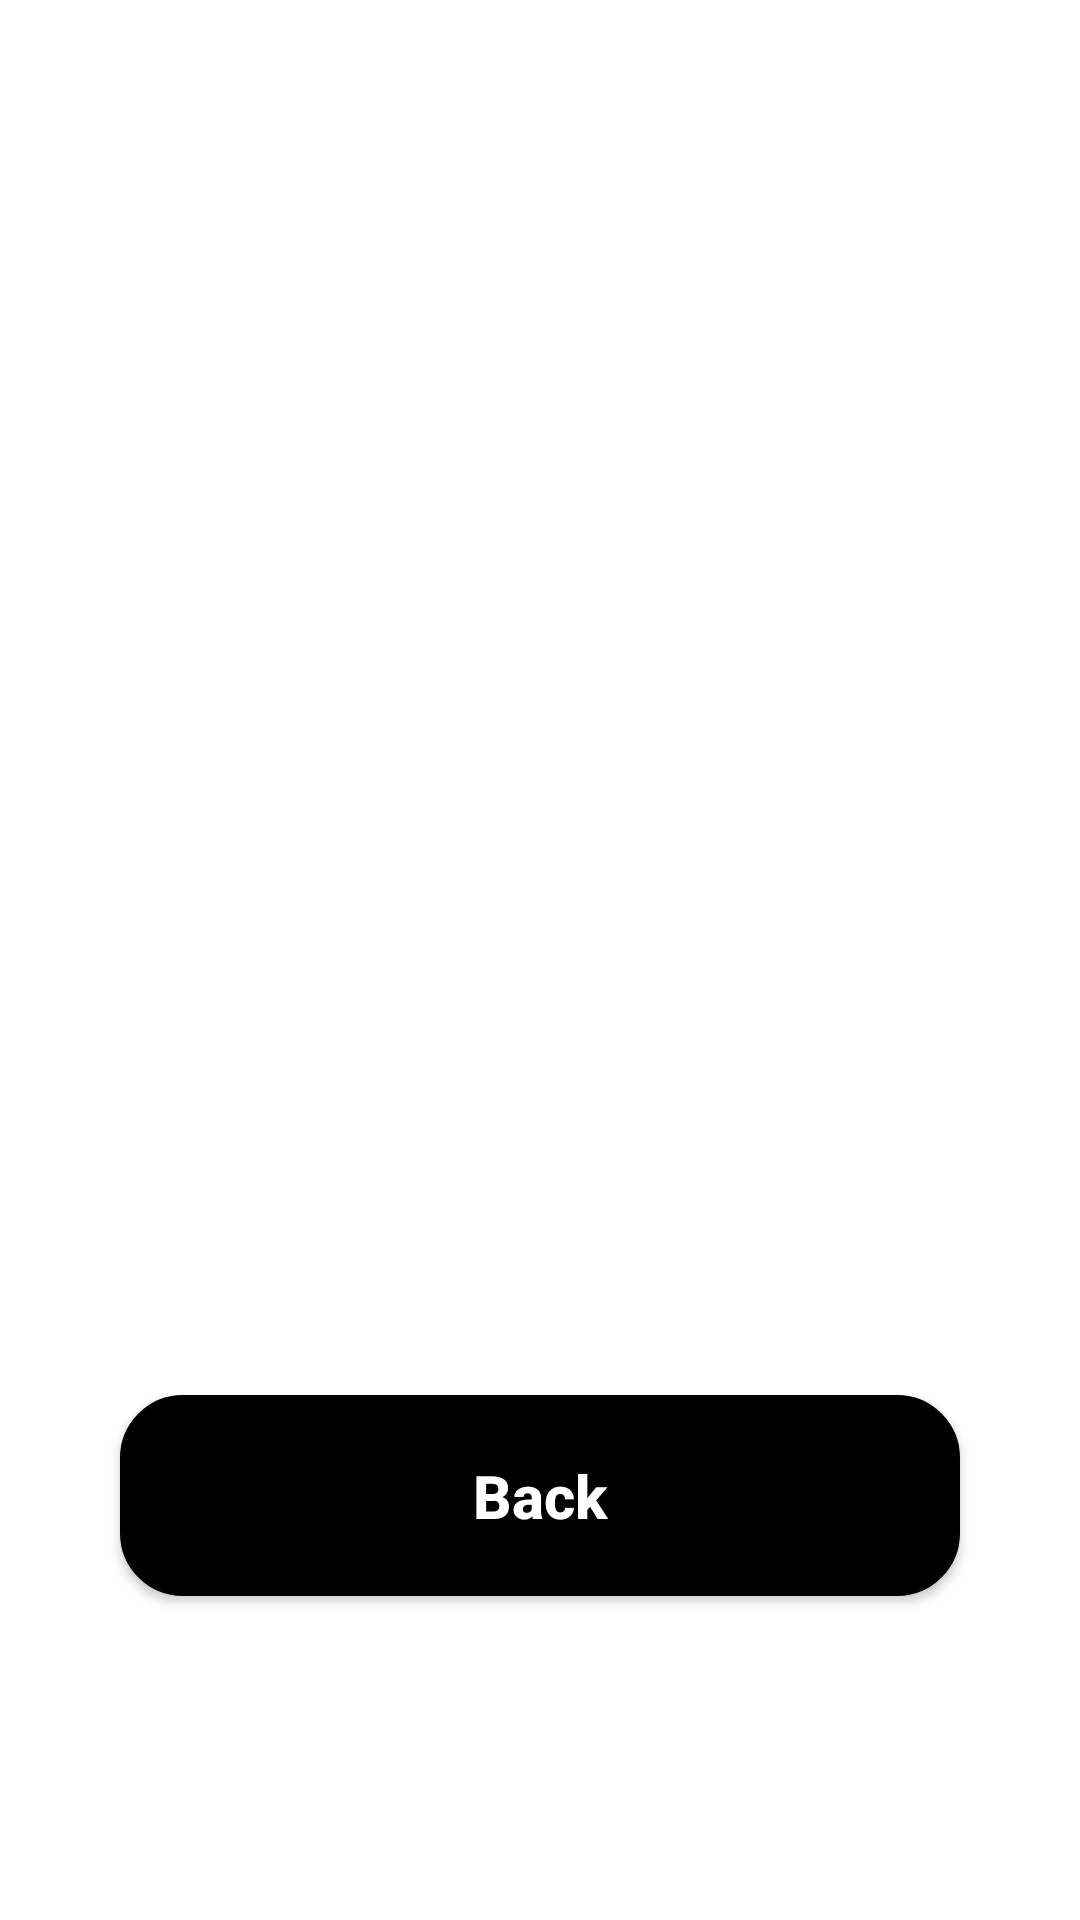

Here is an Android app screen rendered from its layout file. Give the layout XML and the strings, colors and styles it references.
<!-- AndroidManifest.xml: application theme Theme.ComputacaoMovel -->
<!-- res/layout/activity_expense_history.xml -->
<?xml version="1.0" encoding="utf-8"?>
<LinearLayout xmlns:android="http://schemas.android.com/apk/res/android"
    xmlns:app="http://schemas.android.com/apk/res-auto"
    xmlns:tools="http://schemas.android.com/tools"
    android:layout_width="match_parent"
    android:layout_height="match_parent"
    android:orientation="vertical"
    tools:context=".ExpenseHistory">

    <androidx.recyclerview.widget.RecyclerView
        android:id="@+id/recyclerViewExpenseHist"
        android:layout_width="match_parent"
        android:layout_height="450dp"/>

    <androidx.appcompat.widget.AppCompatButton
        android:id="@+id/bt_back"
        style="@style/ButtonBack"
        android:text="Back" />

</LinearLayout>
<!-- resources referenced by this layout -->
<resources>
  <style name="ButtonBack">
          <item name="android:layout_width">match_parent</item>
          <item name="android:layout_height">wrap_content</item>
          <item name="android:background">@drawable/buttonback</item>
          <item name="android:layout_marginLeft">40dp</item>
          <item name="android:layout_marginRight">40dp</item>
          <item name="android:layout_marginTop">15dp</item>
          <item name="android:padding">20dp</item>
          <item name="android:textSize">20sp</item>
          <item name="android:textStyle">bold</item>
          <item name="android:textAllCaps">false</item>
          <item name="android:textColor">@color/white</item>
      </style>
  <style name="Theme.ComputacaoMovel" parent="Theme.MaterialComponents.DayNight.DarkActionBar">
          
          <item name="colorPrimary">@color/purple_500</item>
          <item name="colorPrimaryVariant">@color/black</item>
          <item name="colorOnPrimary">@color/white</item>
          
          <item name="colorSecondary">@color/teal_200</item>
          <item name="colorSecondaryVariant">@color/teal_700</item>
          <item name="colorOnSecondary">@color/black</item>
          
          <item name="android:statusBarColor" tools:targetApi="l">?attr/colorPrimaryVariant</item>
          
      </style>
  <!-- drawable buttonback (drawable) -->
  <?xml version="1.0" encoding="utf-8"?>
  <shape xmlns:android="http://schemas.android.com/apk/res/android">
      <solid android:color="@color/black"/>
      <corners android:radius="20dp"/>
      <stroke android:color="@color/black" android:width="2dp"/>
  </shape>
  <color name="white">#FFFFFFFF</color>
  <color name="purple_500">#FF6200EE</color>
  <color name="black">#FF000000</color>
  <color name="teal_200">#FF03DAC5</color>
  <color name="teal_700">#FF018786</color>
</resources>
